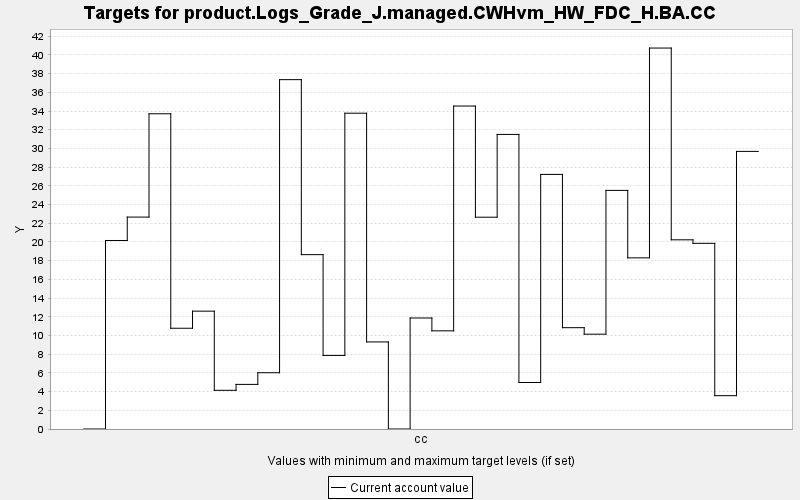

Source data for this figure (header and first rows):
TARGET, PERIOD, YEAR, PERIODWIDTH, MINIMUM, MAXIMUM, MINWEIGHT, MAXWEIGHT, CURRENT, SUMMARY
product.Logs_Grade_J.managed.CWHvm_HW_FD…, 0, 0, 10.0, 0.0, 10000, 1.0, 1.0, 0.0, 0.0
product.Logs_Grade_J.managed.CWHvm_HW_FD…, 1, 10, 10.0, 0.0, 10000, 1.0, 1.0, 20.16, 0.0
product.Logs_Grade_J.managed.CWHvm_HW_FD…, 2, 20, 10.0, 0.0, 10000, 1.0, 1.0, 22.66, 0.0
product.Logs_Grade_J.managed.CWHvm_HW_FD…, 3, 30, 10.0, 0.0, 10000, 1.0, 1.0, 33.71, 0.0
product.Logs_Grade_J.managed.CWHvm_HW_FD…, 4, 40, 10.0, 0.0, 10000, 1.0, 1.0, 10.77, 0.0
product.Logs_Grade_J.managed.CWHvm_HW_FD…, 5, 50, 10.0, 0.0, 10000, 1.0, 1.0, 12.6, 0.0
product.Logs_Grade_J.managed.CWHvm_HW_FD…, 6, 60, 10.0, 0.0, 10000, 1.0, 1.0, 4.136, 0.0
product.Logs_Grade_J.managed.CWHvm_HW_FD…, 7, 70, 10.0, 0.0, 10000, 1.0, 1.0, 4.77, 0.0
product.Logs_Grade_J.managed.CWHvm_HW_FD…, 8, 80, 10.0, 0.0, 10000, 1.0, 1.0, 6.017, 0.0
product.Logs_Grade_J.managed.CWHvm_HW_FD…, 9, 90, 10.0, 0.0, 10000, 1.0, 1.0, 37.35, 0.0
product.Logs_Grade_J.managed.CWHvm_HW_FD…, 10, 100, 10.0, 0.0, 10000, 1.0, 1.0, 18.64, 0.0
product.Logs_Grade_J.managed.CWHvm_HW_FD…, 11, 110, 10.0, 0.0, 10000, 1.0, 1.0, 7.866, 0.0
product.Logs_Grade_J.managed.CWHvm_HW_FD…, 12, 120, 10.0, 0.0, 10000, 1.0, 1.0, 33.76, 0.0
product.Logs_Grade_J.managed.CWHvm_HW_FD…, 13, 130, 10.0, 0.0, 10000, 1.0, 1.0, 9.309, 0.0
product.Logs_Grade_J.managed.CWHvm_HW_FD…, 14, 140, 10.0, 0.0, 10000, 1.0, 1.0, 0.0, 0.0
product.Logs_Grade_J.managed.CWHvm_HW_FD…, 15, 150, 10.0, 0.0, 10000, 1.0, 1.0, 11.87, 0.0
product.Logs_Grade_J.managed.CWHvm_HW_FD…, 16, 160, 10.0, 0.0, 10000, 1.0, 1.0, 10.5, 0.0
product.Logs_Grade_J.managed.CWHvm_HW_FD…, 17, 170, 10.0, 0.0, 10000, 1.0, 1.0, 34.53, 0.0
product.Logs_Grade_J.managed.CWHvm_HW_FD…, 18, 180, 10.0, 0.0, 10000, 1.0, 1.0, 22.65, 0.0
product.Logs_Grade_J.managed.CWHvm_HW_FD…, 19, 190, 10.0, 0.0, 10000, 1.0, 1.0, 31.5, 0.0
product.Logs_Grade_J.managed.CWHvm_HW_FD…, 20, 200, 10.0, 0.0, 10000, 1.0, 1.0, 4.973, 0.0
product.Logs_Grade_J.managed.CWHvm_HW_FD…, 21, 210, 10.0, 0.0, 10000, 1.0, 1.0, 27.22, 0.0
product.Logs_Grade_J.managed.CWHvm_HW_FD…, 22, 220, 10.0, 0.0, 10000, 1.0, 1.0, 10.83, 0.0
product.Logs_Grade_J.managed.CWHvm_HW_FD…, 23, 230, 10.0, 0.0, 10000, 1.0, 1.0, 10.14, 0.0
product.Logs_Grade_J.managed.CWHvm_HW_FD…, 24, 240, 10.0, 0.0, 10000, 1.0, 1.0, 25.51, 0.0
product.Logs_Grade_J.managed.CWHvm_HW_FD…, 25, 250, 10.0, 0.0, 10000, 1.0, 1.0, 18.3, 0.0
product.Logs_Grade_J.managed.CWHvm_HW_FD…, 26, 260, 10.0, 0.0, 10000, 1.0, 1.0, 40.73, 0.0
product.Logs_Grade_J.managed.CWHvm_HW_FD…, 27, 270, 10.0, 0.0, 10000, 1.0, 1.0, 20.23, 0.0
product.Logs_Grade_J.managed.CWHvm_HW_FD…, 28, 280, 10.0, 0.0, 10000, 1.0, 1.0, 19.85, 0.0
product.Logs_Grade_J.managed.CWHvm_HW_FD…, 29, 290, 10.0, 0.0, 10000, 1.0, 1.0, 3.564, 0.0
product.Logs_Grade_J.managed.CWHvm_HW_FD…, 30, 300, 10.0, 0.0, 10000, 1.0, 1.0, 29.68, 0.0
